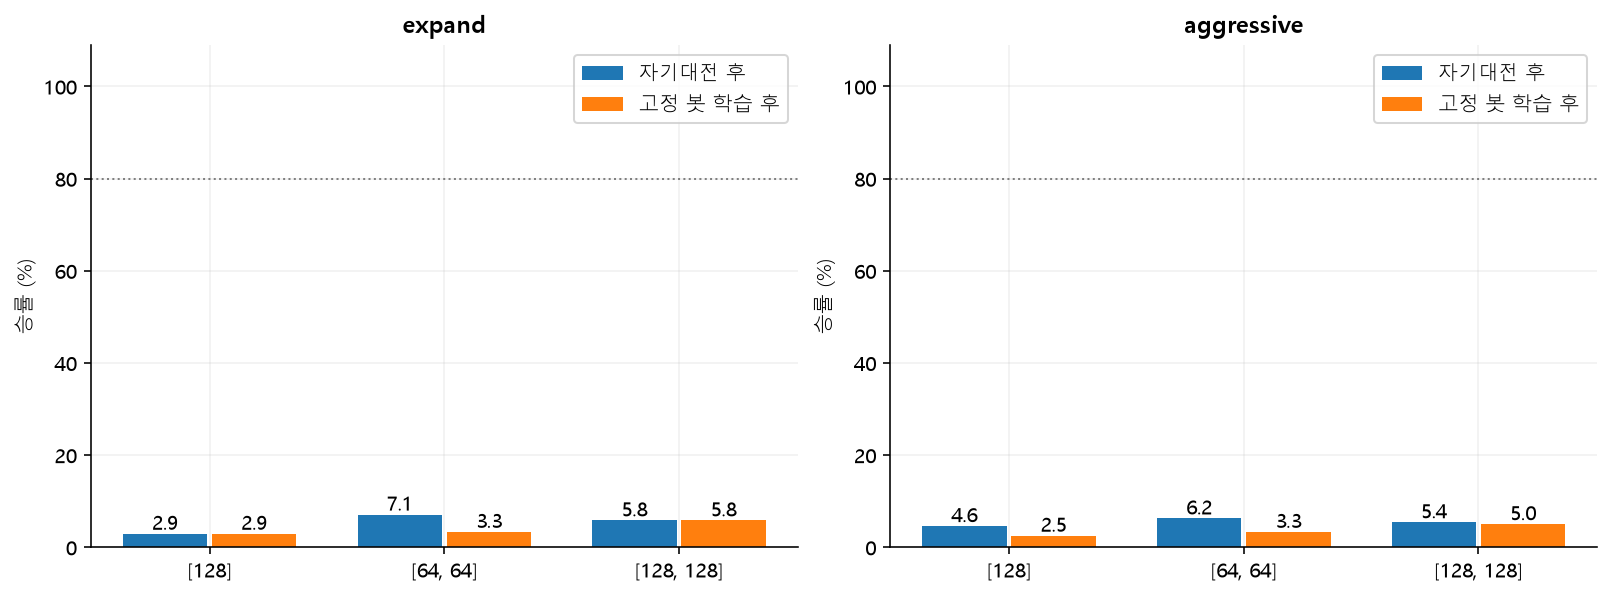

The data file committed next to this chart (first rows):
architecture, seed, opponent, before_games, before_wins, before_draws, before_losses, before_win_rate, before_final_gap, after_games, after_wins, after_draws, after_losses, after_win_rate, after_final_gap, change_pp
[128], 7, expand, 80, 3, 10, 67, 0.0375, -8.15, 80, 4, 4, 72, 0.05, -10.0, 1.25
[128], 7, aggressive, 80, 3, 6, 71, 0.0375, -8.25, 80, 3, 2, 75, 0.0375, -9.225, 0.0
[128], 19, expand, 80, 1, 1, 78, 0.0125, -12.9, 80, 0, 1, 79, 0.0, -20.55, -1.25
[128], 19, aggressive, 80, 2, 3, 75, 0.025, -11.18, 80, 2, 0, 78, 0.025, -21.0, 0.0
[128], 31, expand, 80, 3, 7, 70, 0.0375, -9.65, 80, 3, 3, 74, 0.0375, -20.0, 0.0
[128], 31, aggressive, 80, 6, 2, 72, 0.075, -8.775, 80, 1, 2, 77, 0.0125, -18.77, -6.25
[128], all, expand, 240, 7, 18, 215, 0.02917, -10.23, 240, 7, 8, 225, 0.02917, -16.85, 0.0
[128], all, aggressive, 240, 11, 11, 218, 0.04583, -9.4, 240, 6, 4, 230, 0.025, -16.33, -2.083
[64, 64], 7, expand, 80, 5, 6, 69, 0.0625, -8.675, 80, 5, 7, 68, 0.0625, -9.575, 0.0
[64, 64], 7, aggressive, 80, 6, 4, 70, 0.075, -7.975, 80, 3, 2, 75, 0.0375, -8.6, -3.75
[64, 64], 19, expand, 80, 6, 2, 72, 0.075, -8.725, 80, 1, 1, 78, 0.0125, -8.9, -6.25
[64, 64], 19, aggressive, 80, 2, 9, 69, 0.025, -7.775, 80, 4, 3, 73, 0.05, -8.375, 2.5
[64, 64], 31, expand, 80, 6, 1, 73, 0.075, -9.375, 80, 2, 1, 77, 0.025, -12.7, -5.0
[64, 64], 31, aggressive, 80, 7, 5, 68, 0.0875, -8.1, 80, 1, 4, 75, 0.0125, -11.15, -7.5
[64, 64], all, expand, 240, 17, 9, 214, 0.07083, -8.925, 240, 8, 9, 223, 0.03333, -10.39, -3.75
[64, 64], all, aggressive, 240, 15, 18, 207, 0.0625, -7.95, 240, 8, 9, 223, 0.03333, -9.375, -2.917
[128, 128], 7, expand, 80, 6, 5, 69, 0.075, -8.75, 80, 5, 8, 67, 0.0625, -7.625, -1.25
[128, 128], 7, aggressive, 80, 2, 7, 71, 0.025, -8.45, 80, 6, 6, 68, 0.075, -6.6, 5.0
[128, 128], 19, expand, 80, 5, 4, 71, 0.0625, -8.525, 80, 4, 8, 68, 0.05, -8.85, -1.25
[128, 128], 19, aggressive, 80, 7, 6, 67, 0.0875, -6.875, 80, 2, 6, 72, 0.025, -8.75, -6.25
[128, 128], 31, expand, 80, 3, 1, 76, 0.0375, -10.18, 80, 5, 3, 72, 0.0625, -8.3, 2.5
[128, 128], 31, aggressive, 80, 4, 3, 73, 0.05, -11.05, 80, 4, 3, 73, 0.05, -8.575, 0.0
[128, 128], all, expand, 240, 14, 10, 216, 0.05833, -9.15, 240, 14, 19, 207, 0.05833, -8.258, 0.0
[128, 128], all, aggressive, 240, 13, 16, 211, 0.05417, -8.792, 240, 12, 15, 213, 0.05, -7.975, -0.4167
